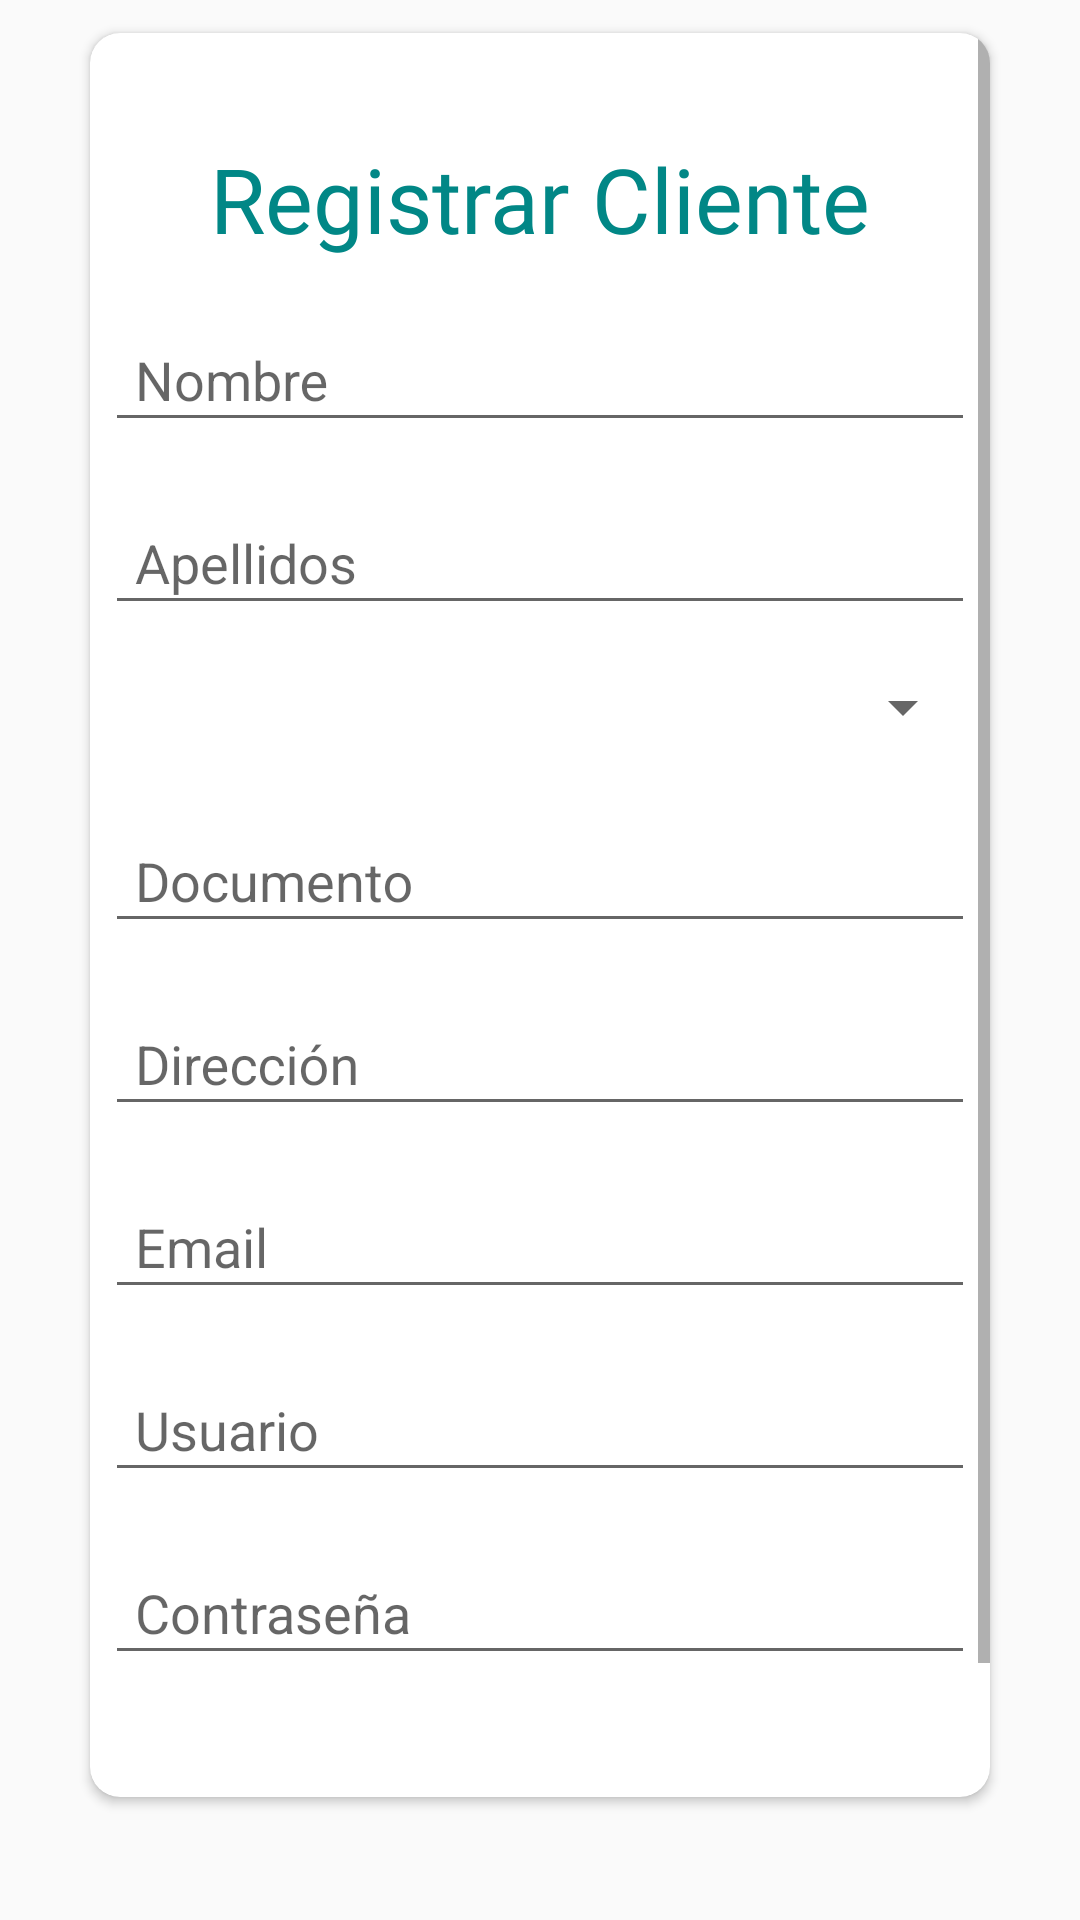

Produce the Android XML layout that renders to this screen, including the resource entries it uses.
<!-- AndroidManifest.xml: application theme Theme.AppCompat.Light.NoActionBar -->
<!-- res/layout/activity_regusuario.xml -->
<?xml version="1.0" encoding="utf-8"?>
<LinearLayout  xmlns:android="http://schemas.android.com/apk/res/android"
    xmlns:app="http://schemas.android.com/apk/res-auto"
    xmlns:tools="http://schemas.android.com/tools"
    android:layout_width="match_parent"
    android:layout_height="match_parent"
    android:orientation="vertical"
    tools:context=".ActivityRegusuario">

    <androidx.cardview.widget.CardView
        android:layout_width="match_parent"
        android:layout_height="wrap_content"
        android:layout_marginTop="5dp"
        android:layout_marginStart="25dp"
        app:cardCornerRadius="10dp"
        android:layout_marginEnd="25dp"
        android:layout_marginBottom="35dp"
        app:cardUseCompatPadding="true"
        android:elevation="4dp">
        <ScrollView
            android:layout_width="match_parent"
            android:layout_height="wrap_content">
            <LinearLayout
                android:layout_width="match_parent"
                android:layout_height="match_parent"
                android:orientation="vertical"
                android:layout_margin="5dp">

                <TextView
                    android:id="@+id/tituloUsuarioNew"
                    android:layout_width="match_parent"
                    android:layout_height="wrap_content"
                    android:fontFamily="@font/poppinsbold"
                    android:gravity="center"
                    android:text="Registrar Cliente"
                    android:textColor="@color/teal_700"
                    android:textSize="30sp"
                    app:layout_constraintEnd_toEndOf="parent"
                    android:layout_gravity="center"
                    android:layout_marginTop="30dp"
                    app:layout_constraintHorizontal_bias="0.0"
                    app:layout_constraintStart_toStartOf="parent"
                    app:layout_constraintTop_toTopOf="parent"
                    tools:targetApi="jelly_bean" />
                <RelativeLayout
                    android:layout_width="match_parent"
                    android:layout_height="wrap_content">
                </RelativeLayout>

                <com.google.android.material.textfield.TextInputLayout
                    android:layout_width="match_parent"
                    android:layout_height="wrap_content"
                    android:layout_marginTop="10dp">

                    <EditText
                        android:id="@+id/nombreNew"
                        android:layout_width="match_parent"
                        android:layout_height="40dp"
                        android:ems="10"
                        android:hint="Nombre"
                        android:padding="10dp"
                        android:inputType="text"/>
                </com.google.android.material.textfield.TextInputLayout>

                <com.google.android.material.textfield.TextInputLayout
                    android:layout_width="match_parent"
                    android:layout_height="wrap_content"
                    android:layout_marginTop="10dp">

                    <EditText
                        android:id="@+id/apellidoNew"
                        android:layout_width="match_parent"
                        android:layout_height="40dp"
                        android:ems="10"
                        android:hint="Apellidos"
                        android:padding="10dp"
                        android:inputType="text" />
                </com.google.android.material.textfield.TextInputLayout>

                <com.google.android.material.textfield.TextInputLayout
                    android:layout_width="match_parent"
                    android:layout_height="wrap_content"
                    android:layout_marginTop="10dp">

                    <Spinner
                        android:id="@+id/TipoDocumentoNew"
                        android:layout_width="match_parent"
                        android:layout_height="35dp"
                        android:ems="10"
                        android:hint="Tipo Documento"
                        android:padding="10dp" />

                </com.google.android.material.textfield.TextInputLayout>

                <com.google.android.material.textfield.TextInputLayout
                    android:layout_width="match_parent"
                    android:layout_height="wrap_content"
                    android:layout_marginTop="10dp">

                    <EditText
                        android:id="@+id/nroDocumentoNew"
                        android:layout_width="match_parent"
                        android:layout_height="40dp"
                        android:ems="10"
                        android:hint="Documento"
                        android:padding="10dp"
                        android:inputType="text" />
                </com.google.android.material.textfield.TextInputLayout>


                <com.google.android.material.textfield.TextInputLayout
                    android:layout_width="match_parent"
                    android:layout_height="wrap_content"
                    android:layout_marginTop="10dp">

                    <EditText
                        android:id="@+id/direccionNew"
                        android:layout_width="match_parent"
                        android:layout_height="40dp"
                        android:ems="10"
                        android:hint="Dirección"
                        android:padding="10dp"
                        android:inputType="text" />
                </com.google.android.material.textfield.TextInputLayout>


                <com.google.android.material.textfield.TextInputLayout
                    android:layout_width="match_parent"
                    android:layout_height="wrap_content"
                    android:layout_marginTop="10dp">
                    <EditText
                        android:id="@+id/emailNew"
                        android:layout_width="match_parent"
                        android:layout_height="40dp"
                        android:hint="Email"
                        android:padding="10dp"
                        android:inputType="textEmailAddress" />
                </com.google.android.material.textfield.TextInputLayout>

                <com.google.android.material.textfield.TextInputLayout
                    android:layout_width="match_parent"
                    android:layout_height="wrap_content"
                    android:layout_marginTop="10dp">

                    <EditText
                        android:id="@+id/usuarioNew"
                        android:layout_width="match_parent"
                        android:layout_height="40dp"
                        android:ems="10"
                        android:hint="Usuario"
                        android:padding="10dp"
                        android:inputType="text" />
                </com.google.android.material.textfield.TextInputLayout>

                <com.google.android.material.textfield.TextInputLayout
                    android:layout_width="match_parent"
                    android:layout_height="wrap_content"
                    android:layout_marginTop="10dp">

                    <EditText
                        android:id="@+id/passwordNew"
                        android:layout_width="match_parent"
                        android:layout_height="40dp"
                        android:ems="10"
                        android:hint="Contraseña"
                        android:padding="10dp"
                        android:inputType="textPassword" />
                </com.google.android.material.textfield.TextInputLayout>

                <TextView
                    android:id="@+id/mensajeNew"
                    android:layout_width="wrap_content"
                    android:layout_height="wrap_content"
                    android:layout_marginTop="10dp"
                    android:fontFamily="@font/poppinsmedium"
                    android:text=""
                    app:layout_constraintEnd_toEndOf="parent"
                    app:layout_constraintStart_toStartOf="parent"
                    tools:targetApi="jelly_bean" />
                <LinearLayout
                    android:layout_width="wrap_content"
                    android:layout_height="match_parent"
                    android:layout_gravity="center"
                    android:orientation="horizontal">

                    <Button
                        android:id="@+id/buttonGuardarNew"
                        style="@style/Widget.AppCompat.Button.Colored"
                        android:layout_width="155dp"
                        android:layout_height="50dp"
                        android:layout_marginTop="10dp"
                        android:text="@string/botonGuardarNew"
                        app:layout_constraintEnd_toEndOf="parent"
                        app:layout_constraintStart_toStartOf="parent"
                        app:layout_constraintTop_toBottomOf="@+id/progress" />


                    <Button
                        android:id="@+id/buttonCancelarNew"
                        style="@style/Widget.AppCompat.Button.Colored"
                        android:layout_width="178dp"
                        android:layout_height="50dp"
                        android:layout_marginTop="10dp"
                        android:text="@string/botonCancelarNew"
                        app:layout_constraintEnd_toEndOf="parent"
                        app:layout_constraintStart_toStartOf="parent"
                        app:layout_constraintTop_toBottomOf="@+id/progress" />

                </LinearLayout>

            </LinearLayout>
        </ScrollView>
    </androidx.cardview.widget.CardView>
</LinearLayout>
<!-- resources referenced by this layout -->
<resources>
  <color name="teal_700">#FF018786</color>
  <string name="botonCancelarNew">Cancelar</string>
  <string name="botonGuardarNew">Guardar</string>
</resources>
